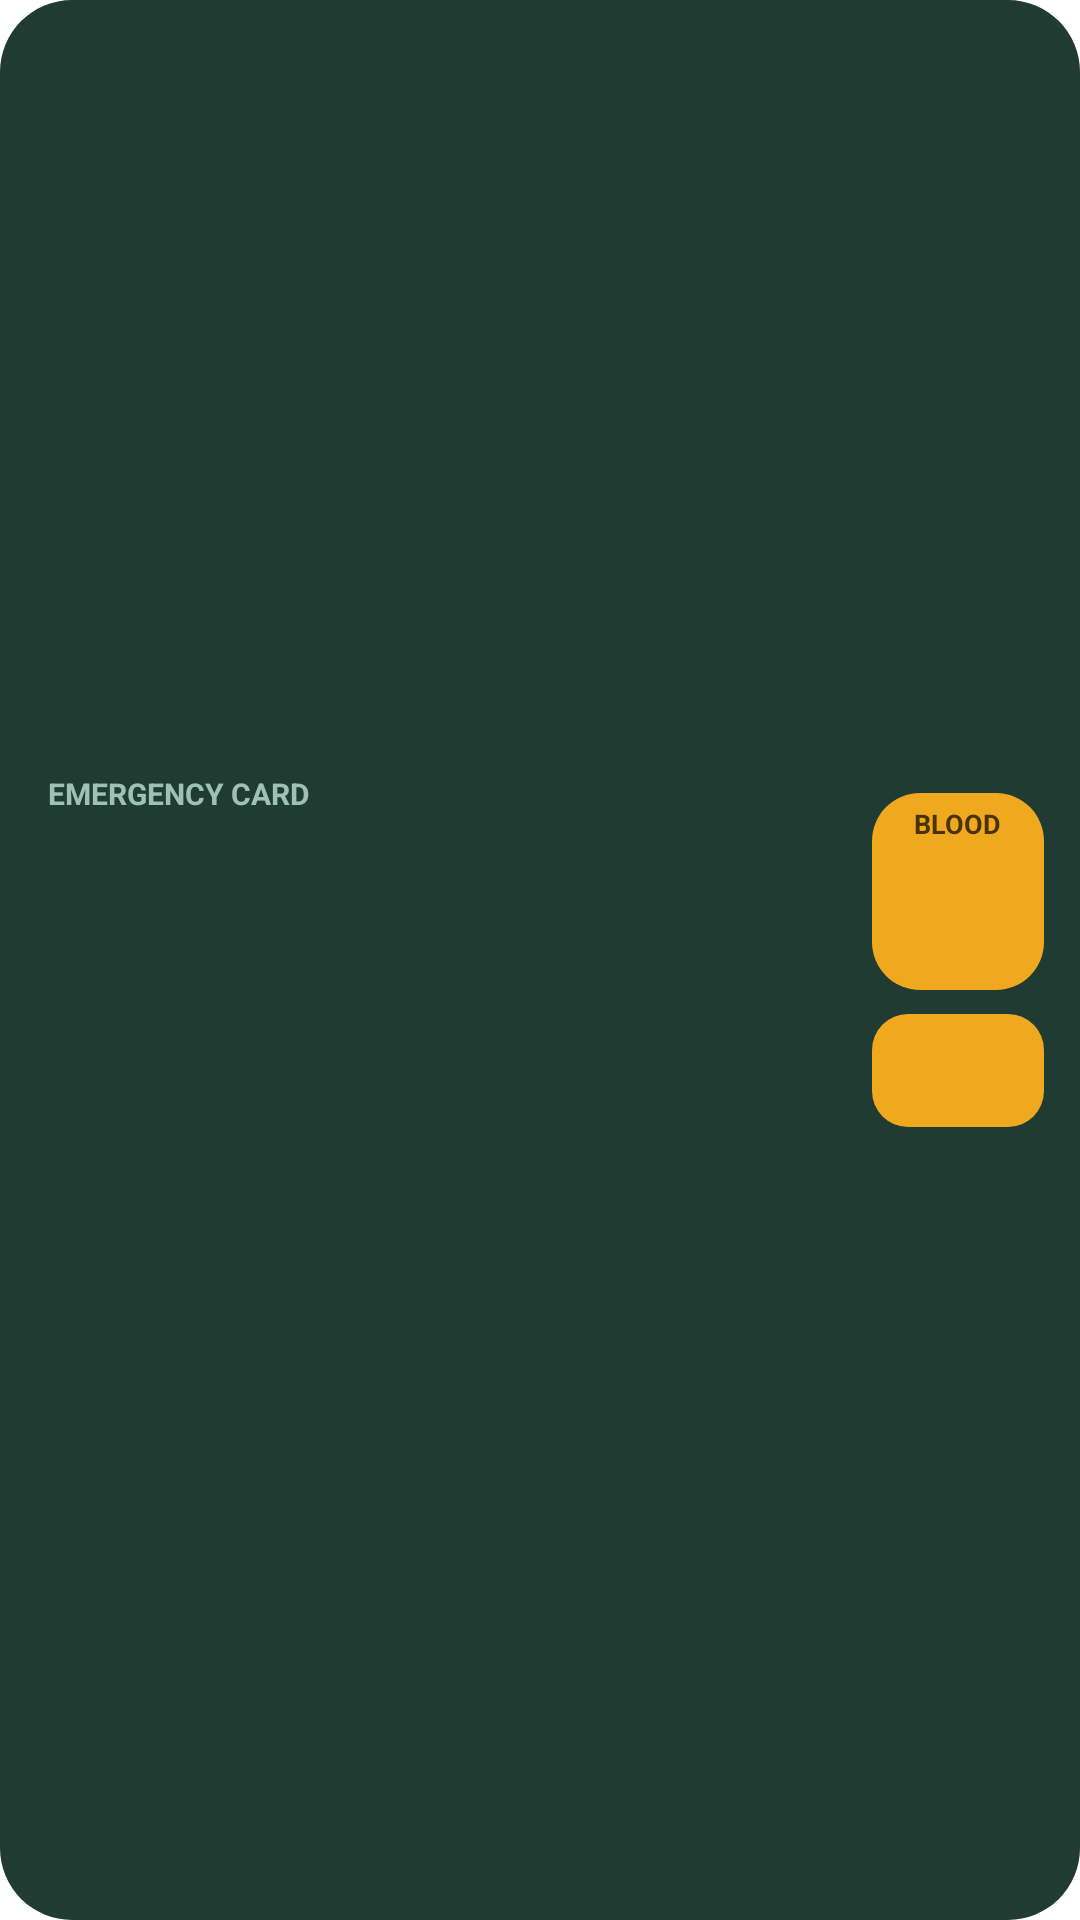

Reconstruct the res/layout file that produces this screen, plus the resources it refers to.
<!-- AndroidManifest.xml: fallback theme Theme.MaterialComponents.DayNight.NoActionBar -->
<!-- res/layout/amrutham_emergency_widget_wide.xml -->
<?xml version="1.0" encoding="utf-8"?>
<LinearLayout xmlns:android="http://schemas.android.com/apk/res/android"
    android:id="@+id/amrutham_root"
    android:layout_width="match_parent"
    android:layout_height="match_parent"
    android:background="@drawable/amrutham_widget_bg"
    android:gravity="center_vertical"
    android:orientation="horizontal"
    android:paddingBottom="10dp"
    android:paddingEnd="12dp"
    android:paddingStart="16dp"
    android:paddingTop="10dp">

    <LinearLayout
        android:layout_width="0dp"
        android:layout_height="wrap_content"
        android:layout_weight="1"
        android:gravity="center_vertical"
        android:orientation="vertical">

        <TextView
            android:id="@+id/amrutham_title"
            android:layout_width="match_parent"
            android:layout_height="wrap_content"
            android:text="@string/amrutham_widget_label"
            android:textAllCaps="true"
            android:textColor="#9FC0B2"
            android:textSize="10sp"
            android:textStyle="bold"/>

        <TextView
            android:id="@+id/amrutham_name"
            android:layout_width="match_parent"
            android:layout_height="wrap_content"
            android:ellipsize="end"
            android:maxLines="1"
            android:textColor="#FFFFFF"
            android:textSize="26sp"
            android:textStyle="bold"/>

        <TextView
            android:id="@+id/amrutham_blood_note"
            android:layout_width="match_parent"
            android:layout_height="wrap_content"
            android:textColor="#DCEBE4"
            android:textSize="12sp"/>

        <TextView
            android:id="@+id/amrutham_allergies"
            android:layout_width="match_parent"
            android:layout_height="wrap_content"
            android:layout_marginTop="2dp"
            android:ellipsize="end"
            android:maxLines="2"
            android:textColor="#FFFFFF"
            android:textSize="16sp"/>

        <TextView
            android:id="@+id/amrutham_medicines"
            android:layout_width="match_parent"
            android:layout_height="wrap_content"
            android:layout_marginTop="2dp"
            android:ellipsize="end"
            android:maxLines="2"
            android:textColor="#DCEBE4"
            android:textSize="12sp"/>

        <TextView
            android:id="@+id/amrutham_message"
            android:layout_width="match_parent"
            android:layout_height="wrap_content"
            android:textColor="#DCEBE4"
            android:textSize="13sp"/>
    </LinearLayout>

    <LinearLayout
        android:layout_width="wrap_content"
        android:layout_height="wrap_content"
        android:layout_marginStart="12dp"
        android:gravity="center_horizontal"
        android:orientation="vertical">

        <LinearLayout
            android:id="@+id/amrutham_blood_tile"
            android:layout_width="match_parent"
            android:layout_height="wrap_content"
            android:background="@drawable/amrutham_widget_tile"
            android:gravity="center_horizontal"
            android:orientation="vertical"
            android:paddingBottom="4dp"
            android:paddingEnd="14dp"
            android:paddingStart="14dp"
            android:paddingTop="4dp">

            <TextView
                android:id="@+id/amrutham_blood_label"
                android:layout_width="wrap_content"
                android:layout_height="wrap_content"
                android:text="BLOOD"
                android:textColor="#4A3300"
                android:textSize="9sp"
                android:textStyle="bold"/>

            <TextView
                android:id="@+id/amrutham_blood"
                android:layout_width="wrap_content"
                android:layout_height="wrap_content"
                android:textColor="#2A1D00"
                android:textSize="34sp"
                android:textStyle="bold"/>
        </LinearLayout>

        <TextView
            android:id="@+id/amrutham_dial"
            android:layout_width="match_parent"
            android:layout_height="wrap_content"
            android:layout_marginTop="8dp"
            android:background="@drawable/amrutham_widget_button"
            android:ellipsize="end"
            android:gravity="center"
            android:maxLines="1"
            android:paddingBottom="8dp"
            android:paddingEnd="12dp"
            android:paddingStart="12dp"
            android:paddingTop="8dp"
            android:textColor="#2A1D00"
            android:textSize="16sp"
            android:textStyle="bold"/>
    </LinearLayout>
</LinearLayout>
<!-- resources referenced by this layout -->
<resources>
  <!-- drawable amrutham_widget_bg (drawable) -->
  <shape xmlns:android="http://schemas.android.com/apk/res/android" android:shape="rectangle">
      <solid android:color="#1F3B32"/>
      <corners android:radius="24dp"/>
  </shape>
  <!-- drawable amrutham_widget_button (drawable) -->
  <shape xmlns:android="http://schemas.android.com/apk/res/android" android:shape="rectangle">
      <solid android:color="#F0A91E"/>
      <corners android:radius="12dp"/>
  </shape>
  <!-- drawable amrutham_widget_tile (drawable) -->
  <shape xmlns:android="http://schemas.android.com/apk/res/android" android:shape="rectangle">
      <solid android:color="#F0A91E"/>
      <corners android:radius="16dp"/>
  </shape>
  <string name="amrutham_widget_label">Emergency card</string>
</resources>
